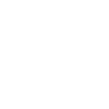
t = 0.00 s
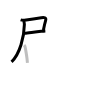
t = 3.25 s
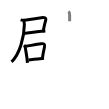
t = 6.50 s
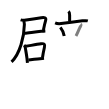
t = 9.50 s
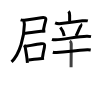
t = 12.75 s
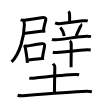
t = 16.00 s

The animated SVG that drew these frames (rendered in a browser with its animation timeline set to each time). Animation: 16 SMIL elements (animate=16); one cycle of 16.00 s.

<svg width="109px" height="109px" viewBox="0 0 px 109px" xmlns="http://www.w3.org/2000/svg" xmlns:xlink="http://www.w3.org/1999/xlink" xml:space="preserve" version="1.1"  baseProfile="full">
<path d="M20.63,19.9c1.13,0.34,2.58,0.52,3.77,0.33c5.95-0.96,12.79-1.99,16.84-2.56c2.93-0.42,5.39-0.46,4.29,3.17c-0.73,2.39-1.28,4.92-2.13,9.29" style="fill:none;stroke:black;stroke-width:3;opacity:0">
  <animate attributeType="CSS" attributeName="opacity" from="0" to="1" begin="0s" dur="1s" repeatCount="0" fill="freeze" />
</path>
<path d="M24.92,33.35c2.72-0.1,9.08-1.27,16.31-2.01C42.62,31.2,44,31.08,45.34,31" style="fill:none;stroke:black;stroke-width:3;opacity:0">
  <animate attributeType="CSS" attributeName="opacity" from="0" to="1" begin="1s" dur="1s" repeatCount="0" fill="freeze" />
</path>
<path d="M23.4,20.75c0.99,0.99,1,2.04,0.98,3.71c-0.18,12.05-4.47,29.6-12.83,37.33" style="fill:none;stroke:black;stroke-width:3;opacity:0">
  <animate attributeType="CSS" attributeName="opacity" from="0" to="1" begin="2s" dur="1s" repeatCount="0" fill="freeze" />
</path>
<path d="M24.09,45.12c0.7,0.7,1.12,1.95,1.28,3c0.35,2.34,1.12,6.05,1.59,10.1c0.19,1.59,0.35,3.18,0.48,4.64" style="fill:none;stroke:black;stroke-width:3;opacity:0">
  <animate attributeType="CSS" attributeName="opacity" from="0" to="1" begin="3s" dur="1s" repeatCount="0" fill="freeze" />
</path>
<path d="M26.06,46.24c3.2-0.49,10.54-1.92,14.94-2.5c3.28-0.43,4.15,0.35,3.39,3.73c-0.71,3.16-1.35,6.04-1.84,9.82" style="fill:none;stroke:black;stroke-width:3;opacity:0">
  <animate attributeType="CSS" attributeName="opacity" from="0" to="1" begin="4s" dur="1s" repeatCount="0" fill="freeze" />
</path>
<path d="M28.41,59.95c2.4-0.19,7.25-0.85,11.6-1.31c1.57-0.17,2.99-0.31,4.03-0.4" style="fill:none;stroke:black;stroke-width:3;opacity:0">
  <animate attributeType="CSS" attributeName="opacity" from="0" to="1" begin="5s" dur="1s" repeatCount="0" fill="freeze" />
</path>
<path d="M68.5,11.34c0.89,0.89,1.13,1.79,1.13,3.55c0,2.14,0,3.46,0,6.27" style="fill:none;stroke:black;stroke-width:3;opacity:0">
  <animate attributeType="CSS" attributeName="opacity" from="0" to="1" begin="6s" dur="1s" repeatCount="0" fill="freeze" />
</path>
<path d="M55.11,22.91c1.66,0.71,4.25,0.82,6.02,0.62c5.67-0.64,13.75-1.65,21.36-2.69c0.7-0.1,1.39-0.1,2.03-0.12c1.57-0.06,2.51-0.06,3.29,0.15" style="fill:none;stroke:black;stroke-width:3;opacity:0">
  <animate attributeType="CSS" attributeName="opacity" from="0" to="1" begin="7s" dur="1s" repeatCount="0" fill="freeze" />
</path>
<path d="M60.38,27.38c2.48,3.21,3.6,6.5,3.83,8.62" style="fill:none;stroke:black;stroke-width:3;opacity:0">
  <animate attributeType="CSS" attributeName="opacity" from="0" to="1" begin="8s" dur="1s" repeatCount="0" fill="freeze" />
</path>
<path d="M80.5,24.18c0.53,0.39,0.18,1.83,0.03,2.12C79,29.25,77.05,34.29,76,35.97" style="fill:none;stroke:black;stroke-width:3;opacity:0">
  <animate attributeType="CSS" attributeName="opacity" from="0" to="1" begin="9s" dur="1s" repeatCount="0" fill="freeze" />
</path>
<path d="M51.97,39.31c1.18,0.45,2.56,0.49,3.74,0.45C63.25,39.5,78,36.5,86.83,36.24c1.97-0.06,3.15,0.22,4.14,0.44" style="fill:none;stroke:black;stroke-width:3;opacity:0">
  <animate attributeType="CSS" attributeName="opacity" from="0" to="1" begin="10s" dur="1s" repeatCount="0" fill="freeze" />
</path>
<path d="M52.83,52.31c0.97,0.27,2.76,0.34,3.73,0.27c12.36-0.89,19.3-2.2,30.76-2.77c1.62-0.08,2.59,0.13,3.4,0.27" style="fill:none;stroke:black;stroke-width:3;opacity:0">
  <animate attributeType="CSS" attributeName="opacity" from="0" to="1" begin="11s" dur="1s" repeatCount="0" fill="freeze" />
</path>
<path d="M69.76,41.07c0.44,0.28,1.47,2.08,1.47,2.64c0,5.99-0.09,13.74-0.13,19.29c-0.01,1.66-0.02,3.13-0.02,4.29" style="fill:none;stroke:black;stroke-width:3;opacity:0">
  <animate attributeType="CSS" attributeName="opacity" from="0" to="1" begin="12s" dur="1s" repeatCount="0" fill="freeze" />
</path>
<path d="M29.36,77.78c0.94,0.37,2.66,0.46,3.6,0.37c12.07-1.24,30.72-3.38,42.87-3.7c1.57-0.04,2.51,0.17,3.29,0.36" style="fill:none;stroke:black;stroke-width:3;opacity:0">
  <animate attributeType="CSS" attributeName="opacity" from="0" to="1" begin="13s" dur="1s" repeatCount="0" fill="freeze" />
</path>
<path d="M53.1,63.62c0.12,0.28,1.7,1.46,1.7,3.24c0,11.48-0.34,10.95-0.34,26.14" style="fill:none;stroke:black;stroke-width:3;opacity:0">
  <animate attributeType="CSS" attributeName="opacity" from="0" to="1" begin="14s" dur="1s" repeatCount="0" fill="freeze" />
</path>
<path d="M17.59,95.25c1.45,0.52,4.12,0.63,5.57,0.52c18-1.45,47.57-3.82,63.66-4.5c2.42-0.1,3.88,0.25,5.09,0.51" style="fill:none;stroke:black;stroke-width:3;opacity:0">
  <animate attributeType="CSS" attributeName="opacity" from="0" to="1" begin="15s" dur="1s" repeatCount="0" fill="freeze" />
</path>
</svg>
